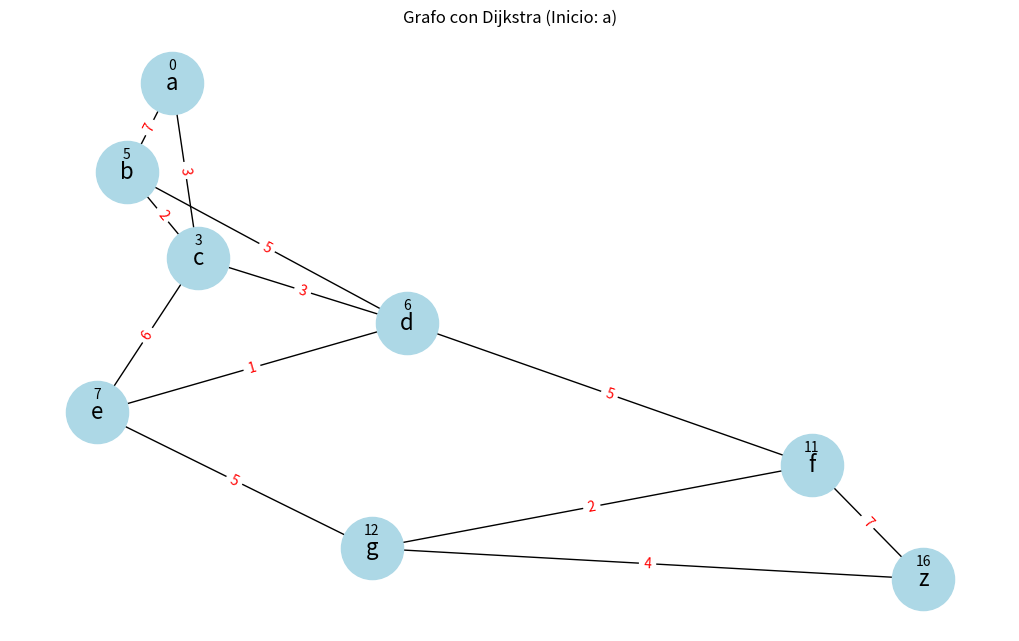

Here is the Python script that generated this plot:
import matplotlib.pyplot as plt
import networkx as nx

def dijkstra(graph, start):
    distancia = {node: float('inf') for node in graph}
    distancia[start] = 0
    nodos_visitados = set()
    nodos_precedentes = {node: None for node in graph}

    while nodos_visitados != set(graph):
        nodo_actual = min(
            (node for node in graph if node not in nodos_visitados),
            key=lambda node: distancia[node]
        )

        nodos_visitados.add(nodo_actual)

        for vecino, peso in graph[nodo_actual].items():
            if vecino not in nodos_visitados:
                nueva_distancia = distancia[nodo_actual] + peso
                if nueva_distancia < distancia[vecino]:
                    distancia[vecino] = nueva_distancia
                    nodos_precedentes[vecino] = nodo_actual

    return distancia, nodos_precedentes

def obtener_camino(nodos_precedentes, destino):
    camino = []
    actual = destino
    while actual is not None:
        camino.insert(0, actual)
        actual = nodos_precedentes[actual]
    return camino

def visualizar_grafo(graph, distancia, start):
    G = nx.Graph()
    for nodo, aristas in graph.items():
        for vecino, peso in aristas.items():
            G.add_edge(nodo, vecino, weight=peso)

    pos = nx.spring_layout(G)
    etiquetas = nx.get_edge_attributes(G, 'weight')

    plt.figure(figsize=(10, 6))
    nx.draw(G, pos, with_labels=True, node_color='lightblue', node_size=2000, font_size=16)
    nx.draw_networkx_edge_labels(G, pos, edge_labels=etiquetas, font_color='red')

    
    for nodo in distancia:
        if distancia[nodo] < float('inf'):
            plt.annotate(f"{distancia[nodo]}", pos[nodo], textcoords="offset points", xytext=(0, 10), ha='center')

    plt.title(f"Grafo con Dijkstra (Inicio: {start})")
    plt.show()


graph = {
   'a': {'b': 7, 'c': 3},
   'b': {'d': 5},
   'c': {'b': 2, 'd': 3, 'e': 6},
   'd': {'f': 5, 'e': 1},
   'e': {'g': 5},
   'g': {'z': 4},
   'f': {'g': 2, 'z': 7},
   'z': {}
}


start_node = "a"
distancia, nodos_precedentes = dijkstra(graph, start_node)

destino = "z"
camino = obtener_camino(nodos_precedentes, destino)
costo = distancia[destino]

print(f"Camino más corto desde {start_node} a {destino}: {camino} con costo: {costo}")

visualizar_grafo(graph, distancia, start_node)



#destino = "z"
#camino = obtener_camino(nodos_precedentes, destino)
#costo = distancia[destino]
#En conjunto, estas líneas de código se utilizan para:
#Establecer el destino al que se quiere llegar ("z").
#btener el camino más corto desde el nodo inicial hasta el destino utilizando la información sobre nodos precedentes.
#Calcular el costo total del camino más corto hasta el nodo de destino
#es una de las funciones que le cambiamos para que nos optimizara nuesto programa
